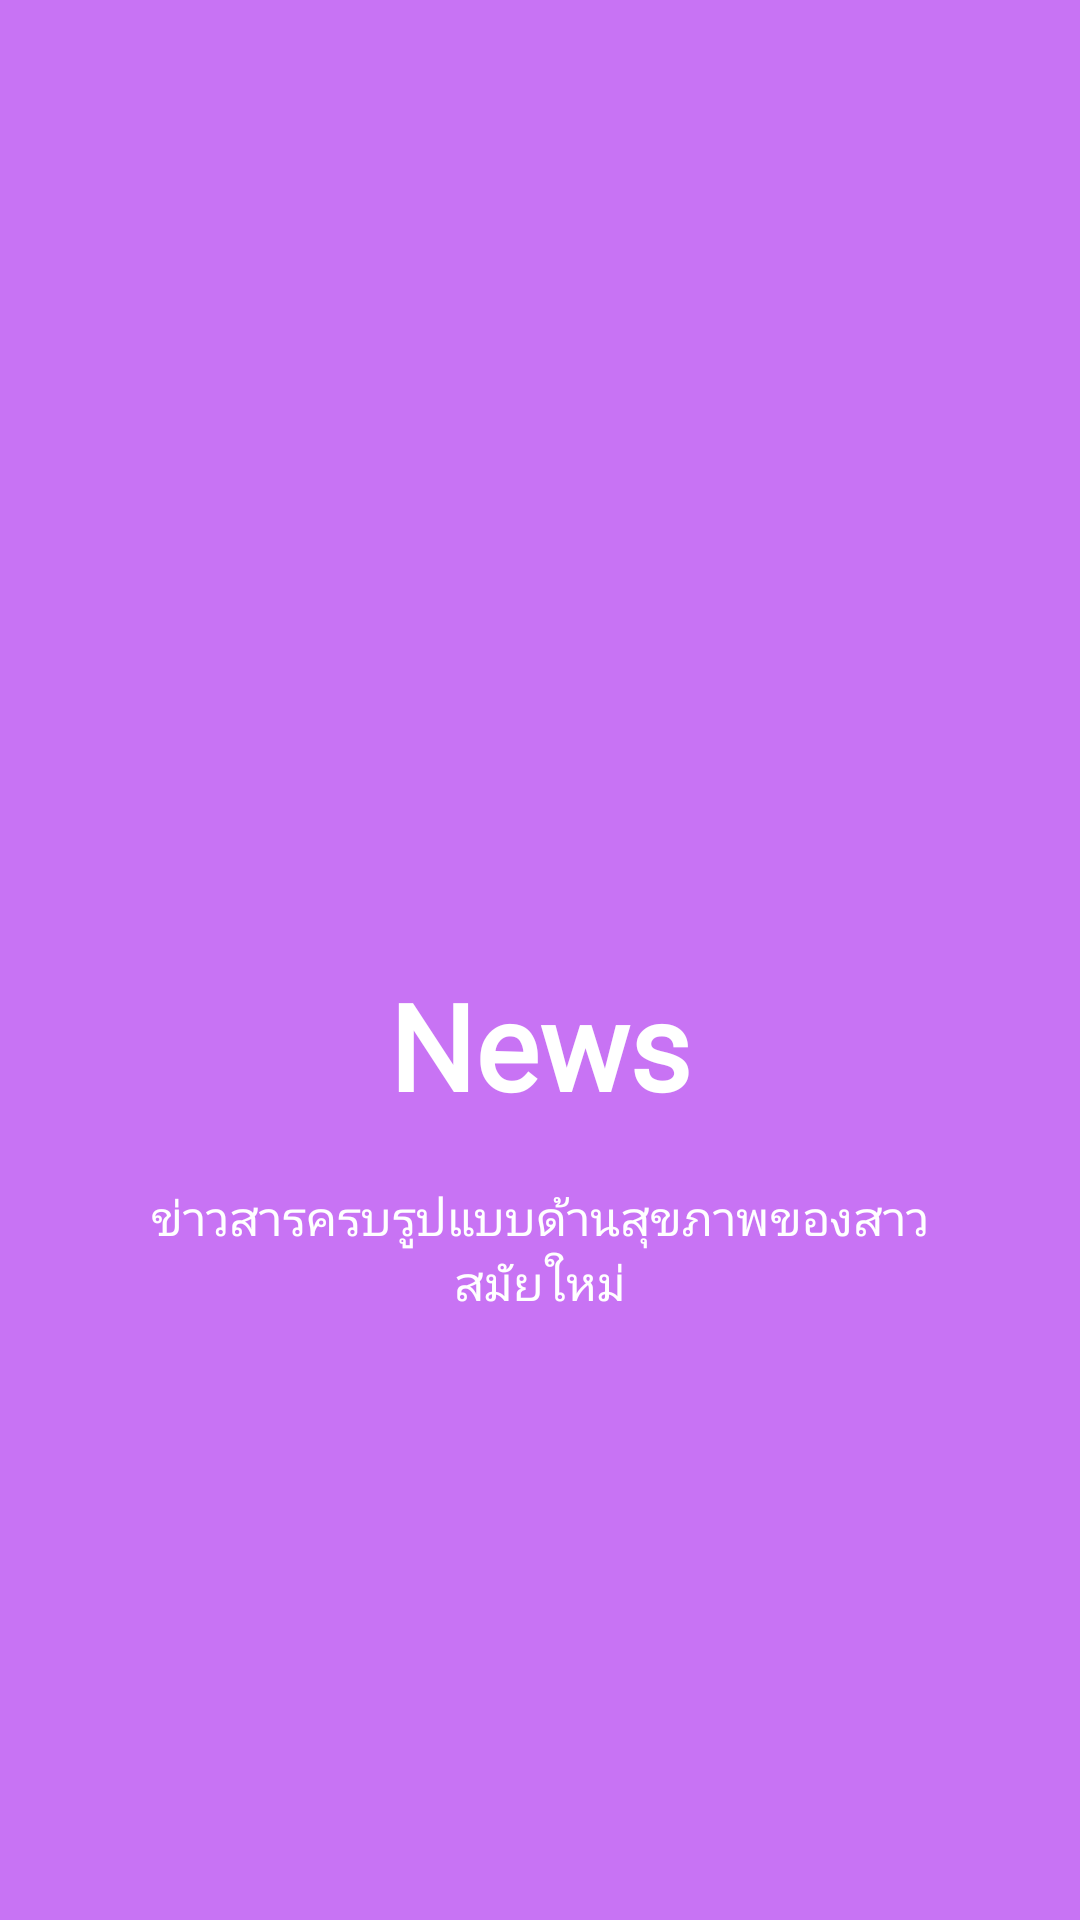

Produce the Android XML layout that renders to this screen, including the resource entries it uses.
<!-- AndroidManifest.xml: application theme AppTheme -->
<!-- res/layout/welcome_slide4.xml -->
<?xml version="1.0" encoding="utf-8"?>
<RelativeLayout xmlns:android="http://schemas.android.com/apk/res/android"
    xmlns:app="http://schemas.android.com/apk/res-auto"
    xmlns:tools="http://schemas.android.com/tools"
    android:layout_width="match_parent"
    android:layout_height="match_parent"
    android:background="@color/bg_screen4">

    <LinearLayout
        android:layout_width="wrap_content"
        android:layout_height="wrap_content"
        android:layout_centerInParent="true"
        android:gravity="center_horizontal"
        android:orientation="vertical"
        >

        <ImageView
            android:layout_width="@dimen/img_width_height"
            android:layout_height="@dimen/img_width_height"
            app:srcCompat="@drawable/ic_text_lines"
            />

        <TextView
            android:layout_width="wrap_content"
            android:layout_height="wrap_content"
            android:text="@string/slide_4_title"
            android:fontFamily="@font/ekkamai"
            android:textColor="@android:color/white"
            android:textSize="@dimen/slide_title"
            android:textStyle="bold" />

        <TextView
            android:layout_width="wrap_content"
            android:layout_height="wrap_content"
            android:layout_marginTop="20dp"
            android:paddingLeft="@dimen/desc_padding"
            android:paddingRight="@dimen/desc_padding"
            android:text="@string/slide_4_desc"
            android:fontFamily="@font/mitr"
            android:textAlignment="center"
            android:textColor="@android:color/white"
            android:textSize="@dimen/slide_desc" />

    </LinearLayout>

</RelativeLayout>
<!-- resources referenced by this layout -->
<resources>
  <color name="bg_screen4">#c873f4</color>
  <dimen name="desc_padding">40dp</dimen>
  <dimen name="img_width_height">120dp</dimen>
  <dimen name="slide_desc">16sp</dimen>
  <dimen name="slide_title">40sp</dimen>
  <string name="slide_4_desc">ข่าวสารครบรูปแบบด้านสุขภาพของสาวสมัยใหม่</string>
  <string name="slide_4_title">News</string>
  <style name="AppTheme" parent="Theme.AppCompat.Light.NoActionBar">
          
          <item name="colorPrimary">@color/colorPrimary</item>
          <item name="colorPrimaryDark">@color/colorPrimaryDark</item>
          <item name="colorAccent">@color/colorAccent</item>
      </style>
  <color name="colorPrimary">#E91E63</color>
  <color name="colorPrimaryDark">#C2185B</color>
  <color name="colorAccent">#3395ff</color>
</resources>
